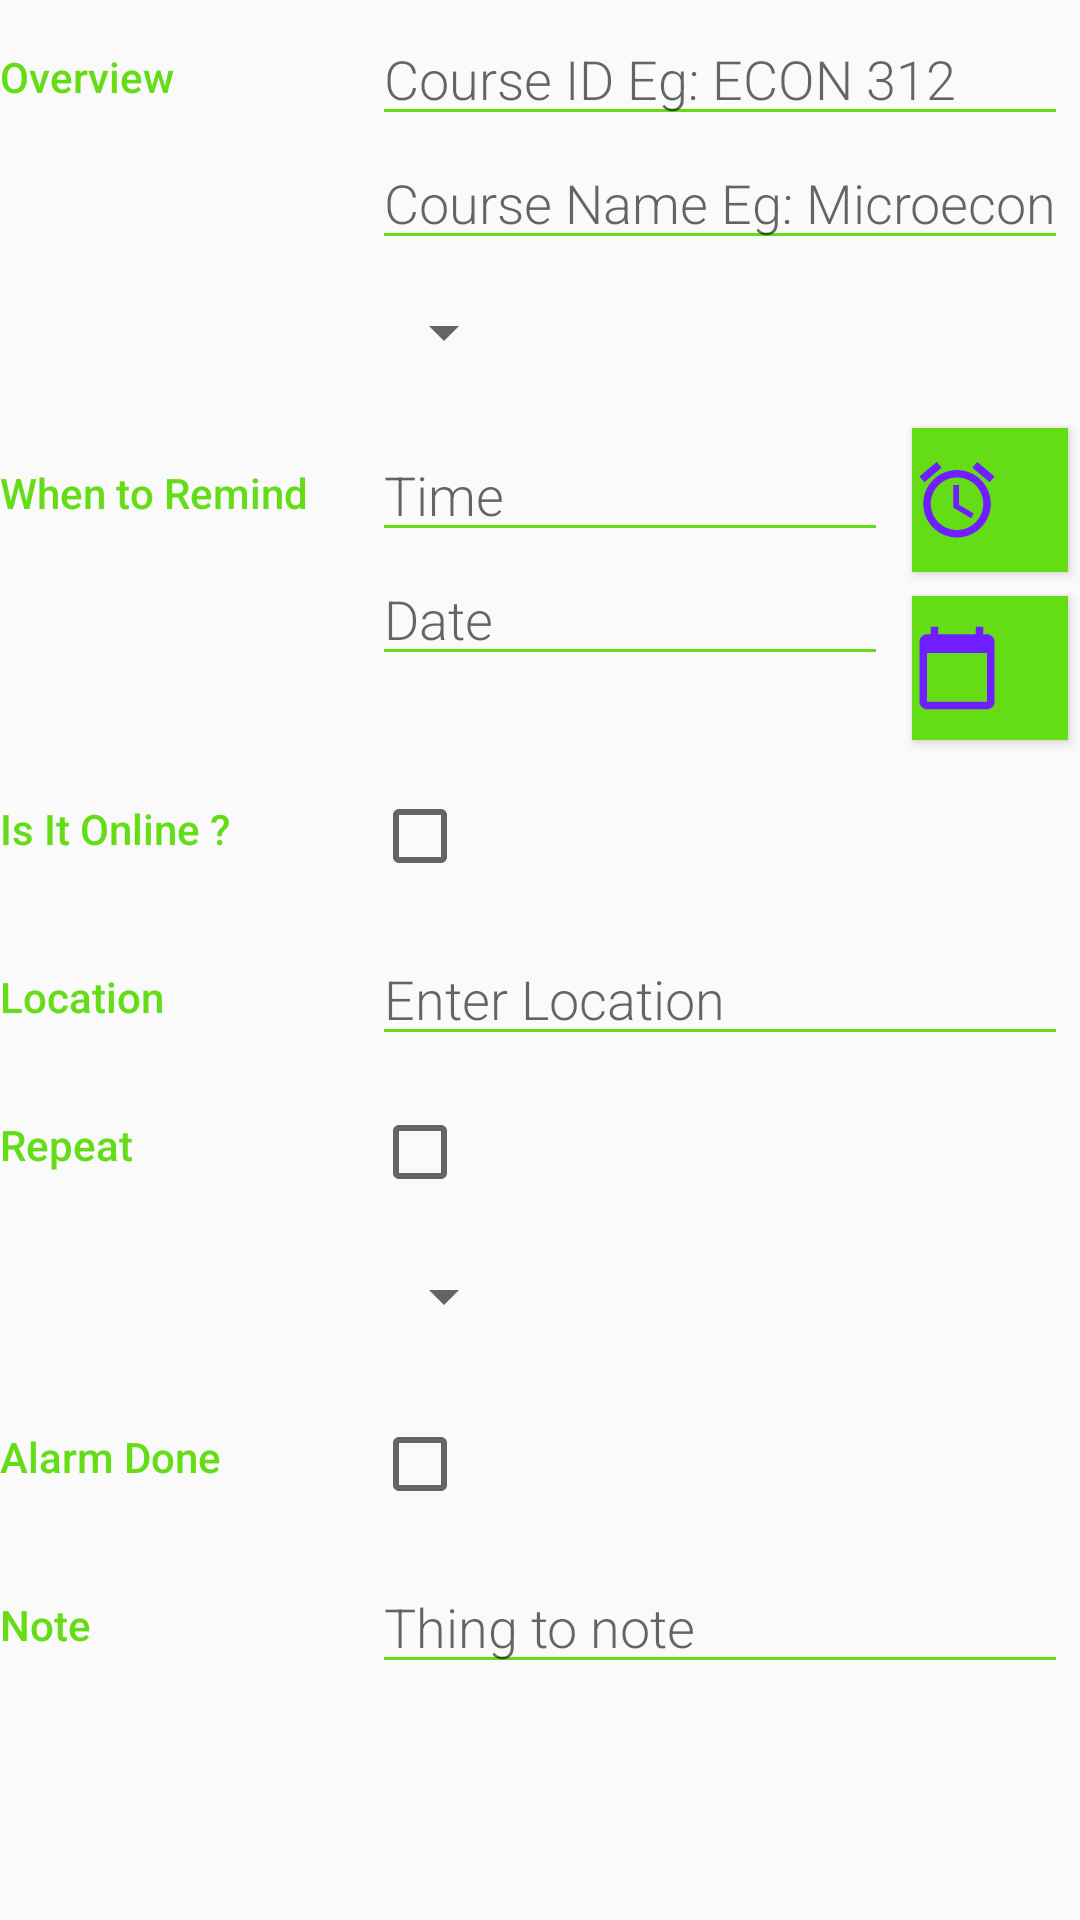

Produce the Android XML layout that renders to this screen, including the resource entries it uses.
<!-- AndroidManifest.xml: application theme AppTheme -->
<!-- res/layout/activity_reminder_editor.xml -->
<?xml version="1.0" encoding="utf-8"?>
<ScrollView xmlns:android="http://schemas.android.com/apk/res/android"
    xmlns:app="http://schemas.android.com/apk/res-auto"
    xmlns:tools="http://schemas.android.com/tools"
    android:layout_height="match_parent"
    android:layout_width="match_parent"
    android:layout_margin="@dimen/smaller_margin"
    tools:context=".activities.editors.ReminderEditorActivity">

    <LinearLayout
        android:layout_width="match_parent"
        android:layout_height="wrap_content"
        android:orientation="vertical"
        >

        
        <LinearLayout
            android:layout_width="match_parent"
            android:layout_height="wrap_content"
            android:orientation="horizontal">

            
            <TextView
                android:text="@string/overview"
                style="@style/CategoryStyle"/>

            
            <LinearLayout
                android:layout_width="0dp"
                android:layout_height="wrap_content"
                android:layout_weight="2"
                android:padding="@dimen/smallest_padding"
                android:orientation="vertical">

                
                <EditText
                    style="@style/EditorFieldStyle"
                    android:hint="@string/course_id_eg_econ_312"
                    android:inputType="textCapWords"
                    android:textIsSelectable="true"
                    android:autoSizeTextType="uniform"
                    android:textAllCaps="true"
                    android:id="@+id/reminder_edit_course_id"/>

                
                <EditText
                    style="@style/EditorFieldStyle"
                    android:hint="@string/course_name_eg_microeconomics"
                    android:inputType="textCapWords"
                    android:id="@+id/reminder_edit_course_name"
                    android:autofillHints="" />

                
                <Spinner
                    android:layout_width="wrap_content"
                    android:layout_height="48dp"
                    android:paddingEnd="@dimen/small_margin"
                    android:spinnerMode="dropdown"
                    android:id="@+id/reminder_spinner_type"/>
            </LinearLayout>


        </LinearLayout>

        
        <LinearLayout
            android:layout_width="match_parent"
            android:layout_height="wrap_content"
            android:orientation="horizontal">

            
            <TextView
                style="@style/CategoryStyle"
                android:text="@string/when_to_remind"/>

            
            <LinearLayout
                android:layout_width="0dp"
                android:layout_height="wrap_content"
                android:layout_weight="1.5"
                android:padding="@dimen/smallest_padding"
                android:orientation="vertical">

                
                <EditText
                    style="@style/EditorFieldStyle"
                    android:hint="@string/time"
                    android:inputType="time"
                    android:id="@+id/reminder_edit_time"
                    android:autofillHints="" />

                
                <EditText
                    style="@style/EditorFieldStyle"
                    android:hint="@string/date"
                    android:inputType="date"
                    android:id="@+id/reminder_edit_date"
                    android:autofillHints="" />
            </LinearLayout>

            <LinearLayout
                android:layout_width="0dp"
                android:layout_weight="0.5"
                android:layout_height="wrap_content"
                android:orientation="vertical">

                <Button
                    android:layout_width="wrap_content"
                    android:layout_height="wrap_content"
                    android:drawableStart="@drawable/ic_clock"
                    android:onClick="TimeDialog"
                    android:layout_margin="@dimen/smallest_padding"
                    android:background="@color/colorPrimary"/>
                <Button
                    android:layout_width="wrap_content"
                    android:layout_height="wrap_content"
                    android:onClick="DateDialog"
                    android:layout_margin="@dimen/smallest_padding"
                    android:background="@color/colorPrimary"
                    android:drawableStart="@drawable/ic_baseline_calendar_today_24"/>

            </LinearLayout>
        </LinearLayout>

        
        <LinearLayout
            android:layout_width="match_parent"
            android:layout_height="wrap_content"
            android:orientation="horizontal">

            
            <TextView
                style="@style/CategoryStyle"
                android:text="@string/is_it_online"/>

            
            <LinearLayout
                android:layout_width="0dp"
                android:layout_height="wrap_content"
                android:layout_weight="2"
                android:padding="@dimen/smallest_padding"
                android:orientation="vertical">

                
                <CheckBox
                    android:layout_width="wrap_content"
                    android:layout_height="48dp"
                    android:backgroundTint="@color/colorPrimary"
                    android:paddingEnd="@dimen/small_margin"
                    android:padding="@dimen/small_margin"
                    android:id="@+id/reminder_check_online"/>

            </LinearLayout>
        </LinearLayout>

        
        <LinearLayout
            android:layout_width="match_parent"
            android:layout_height="wrap_content"
            android:orientation="horizontal">

            
            <TextView
                android:id="@+id/location_text"
                style="@style/CategoryStyle"
                android:text="@string/location"/>

            
            <LinearLayout
                android:layout_width="0dp"
                android:layout_height="wrap_content"
                android:layout_weight="2"
                android:padding="@dimen/smallest_padding"
                android:orientation="vertical">

                
                <EditText
                    android:id="@+id/reminder_edit_location"
                    style="@style/EditorFieldStyle"
                    android:autofillHints=""
                    android:hint="@string/enter_location"
                    android:inputType="textWebEditText" />
            </LinearLayout>
        </LinearLayout>

        
        <LinearLayout
            android:layout_width="match_parent"
            android:layout_height="wrap_content"
            android:orientation="horizontal">

            
            <TextView
                style="@style/CategoryStyle"
                android:text="@string/repeat"/>

            
            <LinearLayout
                android:layout_width="0dp"
                android:layout_height="wrap_content"
                android:layout_weight="2"
                android:padding="@dimen/smallest_padding"
                android:orientation="vertical">

                
                <CheckBox
                    android:layout_width="wrap_content"
                    android:layout_height="48dp"
                    android:paddingEnd="@dimen/small_margin"
                    android:backgroundTint="@color/colorPrimary"
                    android:id="@+id/reminder_check_repeat"/>

                
                <Spinner
                    android:layout_width="wrap_content"
                    android:layout_height="48dp"
                    android:paddingEnd="@dimen/small_margin"
                    android:spinnerMode="dropdown"
                    android:id="@+id/reminder_spinner_interval"/>
            </LinearLayout>
        </LinearLayout>

        
        <LinearLayout
            android:layout_width="match_parent"
            android:layout_height="wrap_content"
            android:orientation="horizontal">

            
            <TextView
                style="@style/CategoryStyle"
                android:text="@string/done"/>

            
            <LinearLayout
                android:layout_width="0dp"
                android:layout_height="wrap_content"
                android:layout_weight="2"
                android:padding="@dimen/smallest_padding"
                android:orientation="vertical">

                
                <CheckBox
                    android:layout_width="wrap_content"
                    android:layout_height="48dp"
                    android:backgroundTint="@color/colorPrimary"
                    android:paddingEnd="@dimen/small_margin"
                    android:id="@+id/reminder_check_done"/>
            </LinearLayout>
        </LinearLayout>

        
        <LinearLayout
            android:layout_width="match_parent"
            android:layout_height="wrap_content"
            android:orientation="horizontal">

            
            <TextView
                style="@style/CategoryStyle"
                android:text="@string/note"/>

            
            <LinearLayout
                android:layout_width="0dp"
                android:layout_height="wrap_content"
                android:layout_weight="2"
                android:padding="@dimen/smallest_padding"
                android:orientation="vertical">


                
                <EditText
                    style="@style/EditorFieldStyle"
                    android:hint="@string/thing_to_note"
                    android:inputType="textMultiLine"
                    android:id="@+id/reminder_edit_note"
                    android:autofillHints="" />
            </LinearLayout>
        </LinearLayout>
    </LinearLayout>
</ScrollView>
<!-- resources referenced by this layout -->
<resources>
  <color name="colorPrimary">#64DD17</color>
  <dimen name="small_margin">16dp</dimen>
  <dimen name="smaller_margin">8dp</dimen>
  <dimen name="smallest_padding">4dp</dimen>
  <!-- drawable ic_baseline_calendar_today_24 (drawable) -->
  <vector android:height="30dp" android:tint="#701DFF"
      android:viewportHeight="24" android:viewportWidth="24"
      android:width="30dp" xmlns:android="http://schemas.android.com/apk/res/android">
      <path android:fillColor="@android:color/white" android:pathData="M20,3h-1L19,1h-2v2L7,3L7,1L5,1v2L4,3c-1.1,0 -2,0.9 -2,2v16c0,1.1 0.9,2 2,2h16c1.1,0 2,-0.9 2,-2L22,5c0,-1.1 -0.9,-2 -2,-2zM20,21L4,21L4,8h16v13z"/>
  </vector>
  <!-- drawable ic_clock (drawable) -->
  <vector android:height="30dp" android:tint="#701DFF"
      android:viewportHeight="24" android:viewportWidth="24"
      android:width="30dp" xmlns:android="http://schemas.android.com/apk/res/android">
      <path android:fillColor="@android:color/white" android:pathData="M22,5.72l-4.6,-3.86 -1.29,1.53 4.6,3.86L22,5.72zM7.88,3.39L6.6,1.86 2,5.71l1.29,1.53 4.59,-3.85zM12.5,8L11,8v6l4.75,2.85 0.75,-1.23 -4,-2.37L12.5,8zM12,4c-4.97,0 -9,4.03 -9,9s4.02,9 9,9c4.97,0 9,-4.03 9,-9s-4.03,-9 -9,-9zM12,20c-3.87,0 -7,-3.13 -7,-7s3.13,-7 7,-7 7,3.13 7,7 -3.13,7 -7,7z"/>
  </vector>
  <string name="course_id_eg_econ_312">Course ID Eg: ECON 312</string>
  <string name="course_name_eg_microeconomics">Course Name Eg: Microeconomics</string>
  <string name="date">Date</string>
  <string name="done">Alarm Done</string>
  <string name="enter_location">Enter Location</string>
  <string name="is_it_online">Is It Online ?</string>
  <string name="location">Location</string>
  <string name="note">Note</string>
  <string name="overview">Overview</string>
  <string name="repeat">Repeat</string>
  <string name="thing_to_note">Thing to note</string>
  <string name="time">Time</string>
  <string name="when_to_remind">When to Remind</string>
  <style name="CategoryStyle">
          <item name="android:layout_height">wrap_content</item>
          <item name="android:layout_width">0dp</item>
          <item name="android:layout_weight">1</item>
          <item name="android:paddingTop">16dp</item>
          <item name="android:textColor">@color/colorPrimary</item>
          <item name="android:fontFamily">sans-serif-medium</item>
          <item name="android:textAppearance">?android:textAppearanceSmall</item>
      </style>
  <style name="EditorFieldStyle">
          <item name="android:layout_height">wrap_content</item>
          <item name="android:layout_width">match_parent</item>
          <item name="android:fontFamily">sans-serif-light</item>
          <item name="android:textAppearance">?android:textAppearanceMedium</item>
          <item name="backgroundTint">@color/colorPrimary</item>
      </style>
  <style name="AppTheme" parent="Theme.AppCompat.Light.DarkActionBar">
          
          <item name="colorPrimary">@color/colorPrimary</item>
          <item name="colorPrimaryDark">@color/colorPrimaryDark</item>
          <item name="colorAccent">@color/colorAccent</item>
      </style>
  <color name="colorPrimaryDark">#AEEA00</color>
  <color name="colorAccent">#00C853</color>
</resources>
